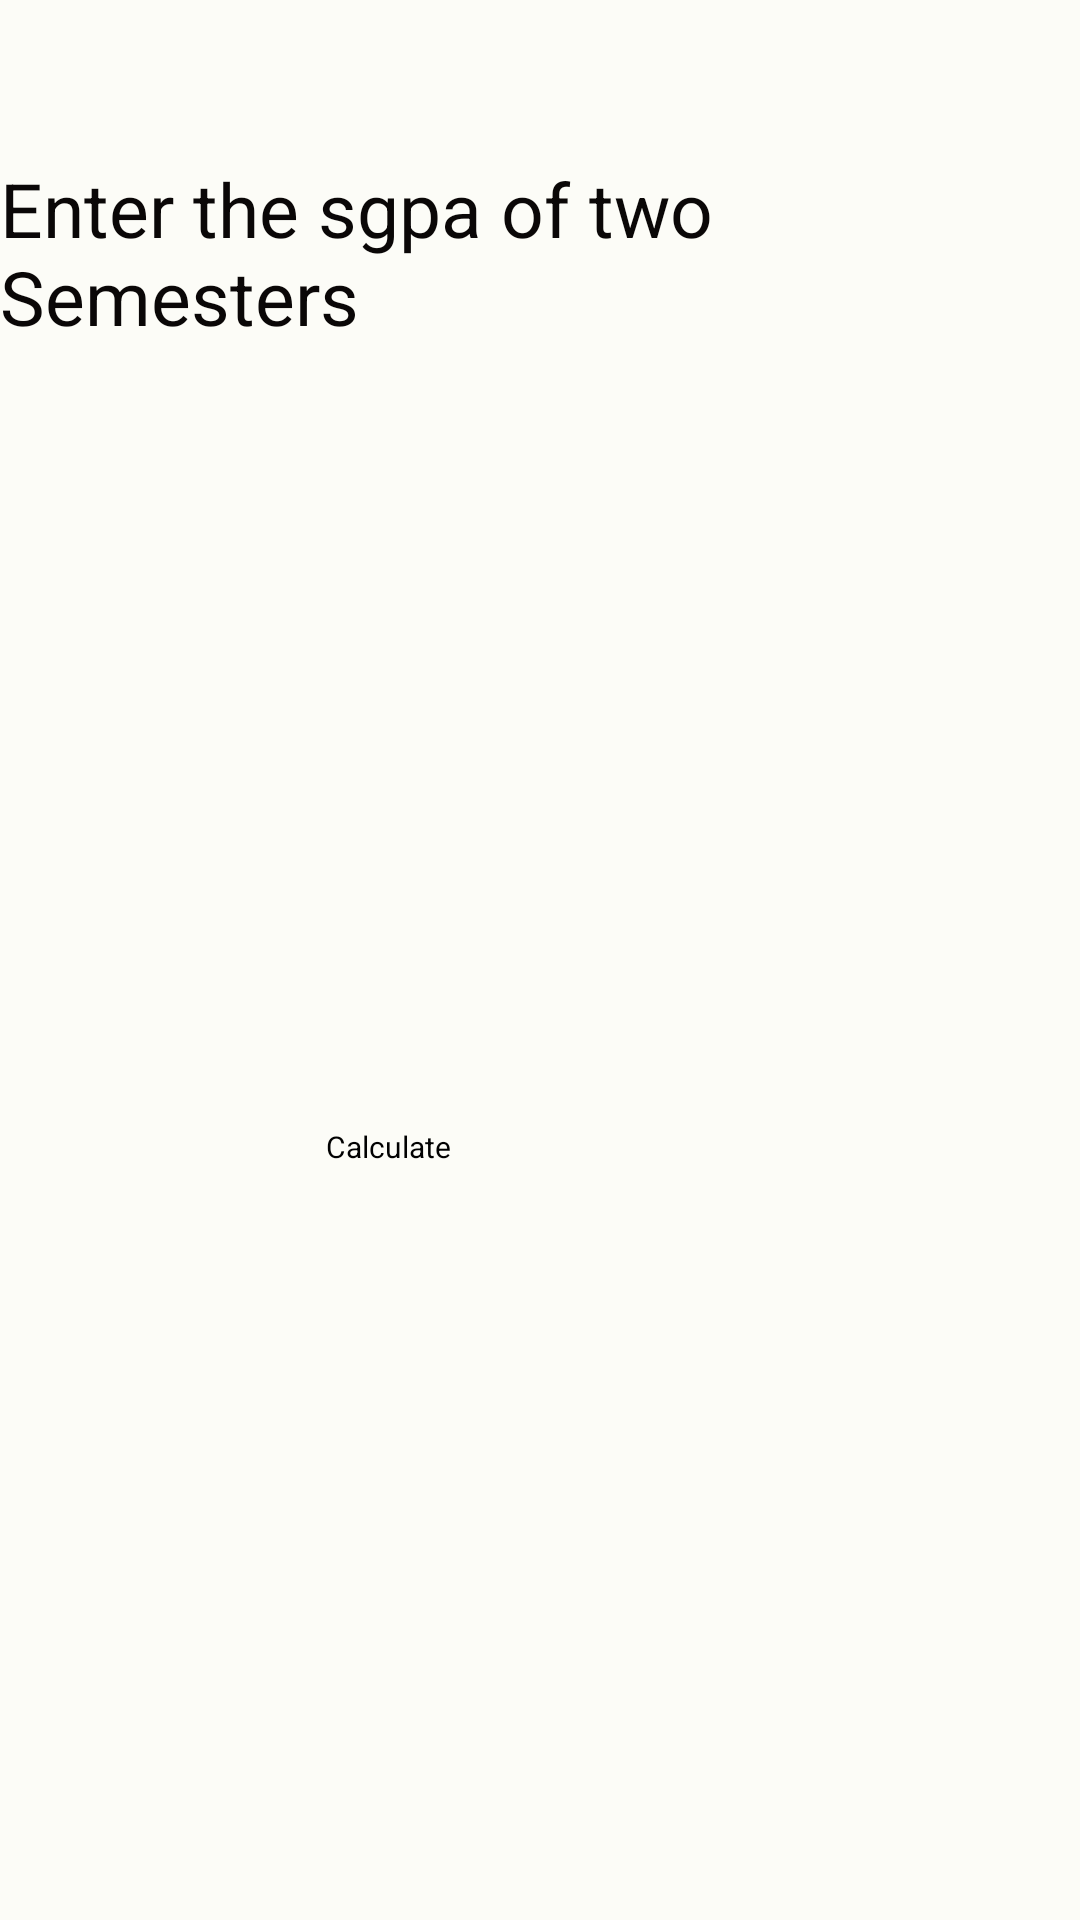

The Android layout XML behind this screen, and the referenced resources:
<!-- AndroidManifest.xml: application theme Theme.GPAcalculator -->
<!-- res/layout/activity_main2.xml -->
<?xml version="1.0" encoding="utf-8"?>
<androidx.constraintlayout.widget.ConstraintLayout xmlns:android="http://schemas.android.com/apk/res/android"
    xmlns:app="http://schemas.android.com/apk/res-auto"
    xmlns:tools="http://schemas.android.com/tools"
    android:layout_width="match_parent"
    android:layout_height="match_parent"
    android:background="#FCFCF7"
    tools:context=".MainActivity2">

    <TextView
        android:id="@+id/cgpa"
        android:layout_width="wrap_content"
        android:layout_height="wrap_content"
        android:textColor="#040202"
        android:textSize="25sp"
        app:layout_constraintBottom_toBottomOf="parent"
        app:layout_constraintEnd_toEndOf="parent"
        app:layout_constraintStart_toStartOf="parent"
        app:layout_constraintTop_toTopOf="parent" />

    <Button
        android:id="@+id/button3"
        android:layout_width="142dp"
        android:layout_height="66dp"
        android:text="Calculate"
        android:textColor="#010101"
        android:textSize="10sp"
        app:backgroundTint="#073B64"
        app:layout_constraintBottom_toBottomOf="parent"
        app:layout_constraintEnd_toEndOf="parent"
        app:layout_constraintHorizontal_bias="0.498"
        app:layout_constraintStart_toStartOf="parent"
        app:layout_constraintTop_toTopOf="parent"
        app:layout_constraintVertical_bias="0.654" />

    <EditText
        android:id="@+id/sgpa1"
        android:layout_width="wrap_content"
        android:layout_height="wrap_content"
        android:ems="10"
        android:inputType="textPersonName"
        app:layout_constraintBottom_toBottomOf="parent"
        app:layout_constraintEnd_toEndOf="parent"
        app:layout_constraintHorizontal_bias="0.497"
        app:layout_constraintStart_toStartOf="parent"
        app:layout_constraintTop_toTopOf="parent"
        app:layout_constraintVertical_bias="0.212" />

    <EditText
        android:id="@+id/sgpa2"
        android:layout_width="wrap_content"
        android:layout_height="wrap_content"
        android:ems="10"
        android:inputType="textPersonName"
        app:layout_constraintBottom_toBottomOf="parent"
        app:layout_constraintEnd_toEndOf="parent"
        app:layout_constraintHorizontal_bias="0.497"
        app:layout_constraintStart_toStartOf="parent"
        app:layout_constraintTop_toTopOf="parent"
        app:layout_constraintVertical_bias="0.338" />

    <TextView
        android:id="@+id/textView2"
        android:layout_width="wrap_content"
        android:layout_height="wrap_content"
        android:text="Enter the sgpa of two Semesters"
        android:textColor="#0A0707"
        android:textSize="25sp"
        app:layout_constraintBottom_toBottomOf="parent"
        app:layout_constraintEnd_toEndOf="parent"
        app:layout_constraintHorizontal_bias="0.501"
        app:layout_constraintStart_toStartOf="parent"
        app:layout_constraintTop_toTopOf="parent"
        app:layout_constraintVertical_bias="0.091" />
</androidx.constraintlayout.widget.ConstraintLayout>
<!-- resources referenced by this layout -->
<resources>

</resources>
